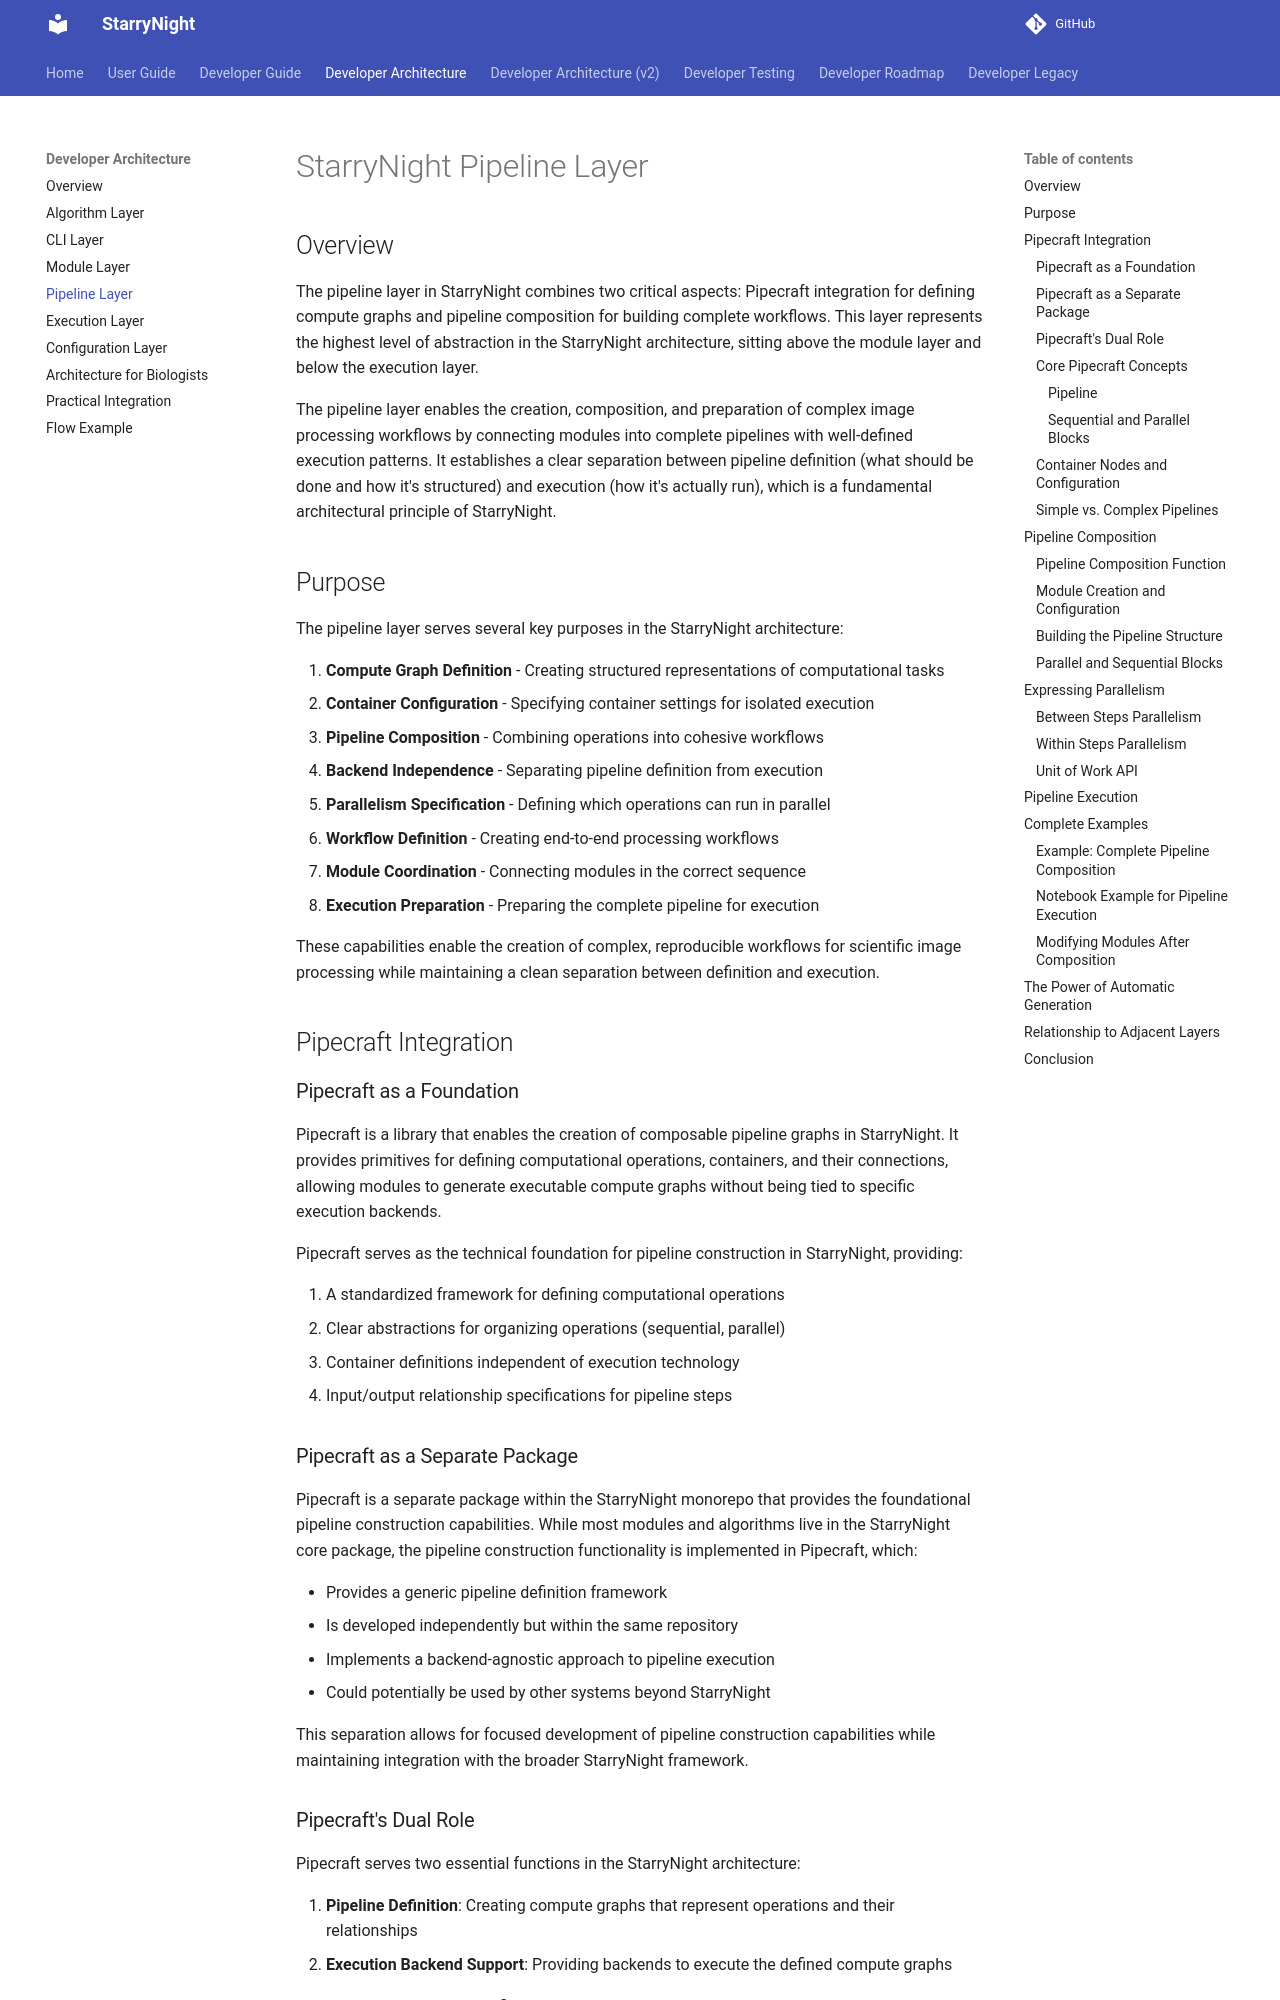

repository: broadinstitute/starrynight · page: architecture/04_pipeline_layer/index.html · generator: mkdocs

# StarryNight Pipeline Layer

## Overview

The pipeline layer in StarryNight combines two critical aspects: Pipecraft integration for defining compute graphs and pipeline composition for building complete workflows. This layer represents the highest level of abstraction in the StarryNight architecture, sitting above the module layer and below the execution layer.

The pipeline layer enables the creation, composition, and preparation of complex image processing workflows by connecting modules into complete pipelines with well-defined execution patterns. It establishes a clear separation between pipeline definition (what should be done and how it's structured) and execution (how it's actually run), which is a fundamental architectural principle of StarryNight.

## Purpose

The pipeline layer serves several key purposes in the StarryNight architecture:

1. **Compute Graph Definition** - Creating structured representations of computational tasks
2. **Container Configuration** - Specifying container settings for isolated execution
3. **Pipeline Composition** - Combining operations into cohesive workflows
4. **Backend Independence** - Separating pipeline definition from execution
5. **Parallelism Specification** - Defining which operations can run in parallel
6. **Workflow Definition** - Creating end-to-end processing workflows
7. **Module Coordination** - Connecting modules in the correct sequence
8. **Execution Preparation** - Preparing the complete pipeline for execution

These capabilities enable the creation of complex, reproducible workflows for scientific image processing while maintaining a clean separation between definition and execution.

## Pipecraft Integration

### Pipecraft as a Foundation

Pipecraft is a library that enables the creation of composable pipeline graphs in StarryNight. It provides primitives for defining computational operations, containers, and their connections, allowing modules to generate executable compute graphs without being tied to specific execution backends.

Pipecraft serves as the technical foundation for pipeline construction in StarryNight, providing:

1. A standardized framework for defining computational operations
2. Clear abstractions for organizing operations (sequential, parallel)
3. Container definitions independent of execution technology
4. Input/output relationship specifications for pipeline steps

### Pipecraft as a Separate Package

Pipecraft is a separate package within the StarryNight monorepo that provides the foundational pipeline construction capabilities. While most modules and algorithms live in the StarryNight core package, the pipeline construction functionality is implemented in Pipecraft, which:

- Provides a generic pipeline definition framework
- Is developed independently but within the same repository
- Implements a backend-agnostic approach to pipeline execution
- Could potentially be used by other systems beyond StarryNight

This separation allows for focused development of pipeline construction capabilities while maintaining integration with the broader StarryNight framework.
